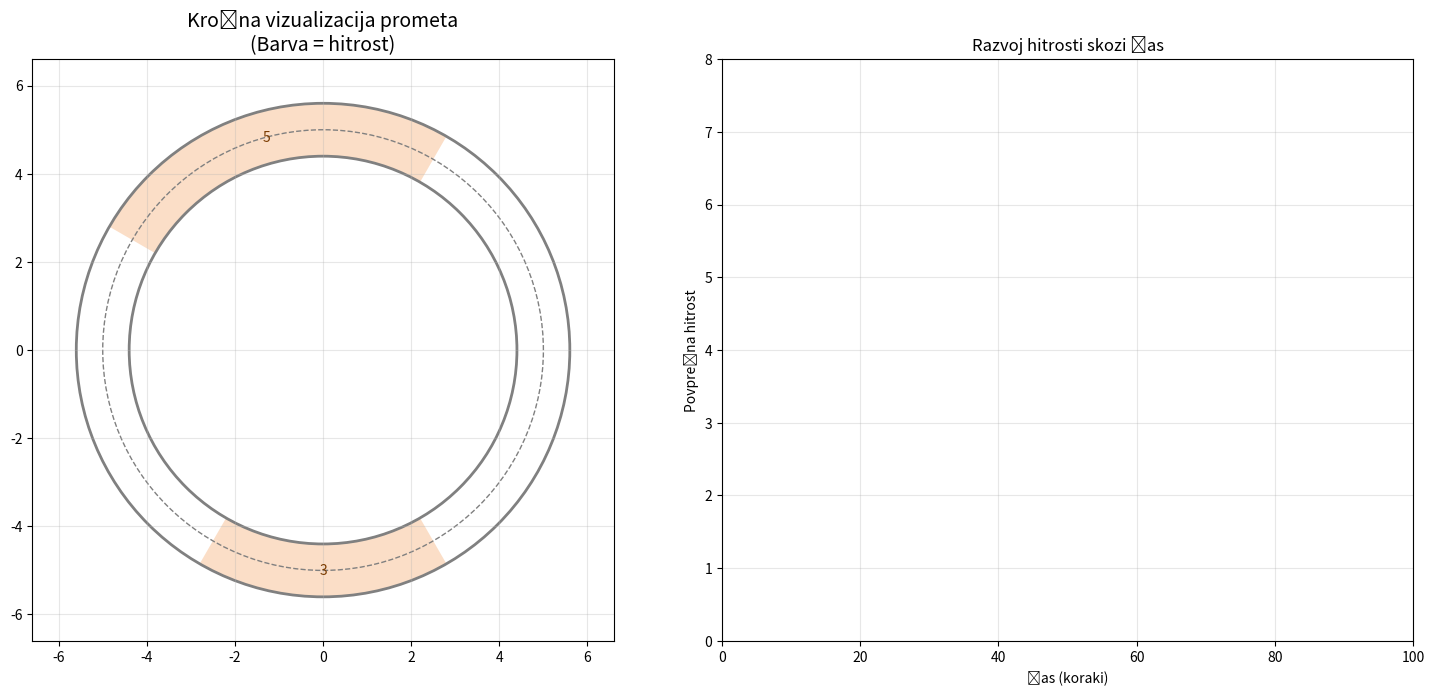

Reproduce this figure in Python.
import numpy as np
import random
import matplotlib.pyplot as plt
from matplotlib.animation import FuncAnimation
from matplotlib.patches import Circle, Wedge
import matplotlib.colors as mcolors

RANDOM_MEJA = 0.2

class Avto:
    """predstavlja avto v modelu"""
    def __init__(self, poz, pas=0, hitrost=0, max_hitrost=5, color=None):
        self.poz = poz          # index celice
        self.hitrost = hitrost
        self.pas = pas
        self.max_hitrost = max_hitrost
        if color:
            self.color = color
        else:
            # Izogni se pretemnim (skoraj crnim) barvam.
            while True:
                value = random.randint(0, 0xFFFFFF)
                r = (value >> 16) & 0xFF
                g = (value >> 8) & 0xFF
                b = value & 0xFF
                if (r + g + b) >= 120:
                    self.color = "#{:06x}".format(value)
                    break


    def update_hitrost(self, razdalja, p_zaviranje, omejitev=None):
        """sprejme razdaljo do naslednjega avta in temu ustrezno spremeni hitrost"""
        # pospeševanje do maksimalne hitrosti
        hitrost = self.hitrost
        max_dovoljena = self.max_hitrost
        if omejitev is not None:
            max_dovoljena = min(max_dovoljena, omejitev)
        if hitrost < max_dovoljena:
            hitrost += 1

        # premakneš se lahko največ do avta spredaj
        if razdalja is not None: #lahko je razdalja = 0
            hitrost = min(hitrost, razdalja)

        # naključno zaviranje
        p = random.uniform(0, 1)
        if p < p_zaviranje and hitrost > 0: 
            hitrost -= 1

        # če je prehod iz velike omejitve v manjšo (mogoče kasneje lookahead, postopno zmanjševanje)
        if hitrost > max_dovoljena:
            hitrost = max_dovoljena

        self.hitrost = hitrost

    # def update_pozicija(self, razdalja):
    #     """sprejme razdaljo do naslednjega avta in temu ustrezno spremeni pozicijo"""
    #     self.poz = (self.poz + self.hitrost) % dolzina_ceste
    #     return self.poz

class Ovira:
    """predstavlja oviro na cesti v modelu"""
    def __init__(self, poz, pas=0):
        self.poz = poz   
        self.pas = pas

class Cesta:
    def __init__(self, dolzina_ceste=1000, p_zaviranje=0.3, omejitve=None):
        self.dolzina_ceste = dolzina_ceste
        self.st_pasov = 2
        self.cesta = [[None] * dolzina_ceste for _ in range(self.st_pasov)]
        self.p_zaviranje = p_zaviranje
        self.max_hitrost = 7 #zaenkrat da vse deluje, to se uporabi da nardi graf
        self.cas = 0
        self.avti = []
        self.ovire = []
        self.cesta_omejitve = [None] * dolzina_ceste
        if omejitve:
            self.set_omejitve(omejitve)

    def random_cars(self, max_hitrost=5, max_hitrost_interval=None, gostota=0.05):
        # Nakljucno razporedi avte po pasovih glede na gostoto.
        gostota = gostota / self.st_pasov
        for pas in range(self.st_pasov):
            for i in range(self.dolzina_ceste):  # Random postavitev avtov
                if random.random() < gostota and self.cesta[pas][i] is None:
                    avto_max_hitrost = (
                        random.randint(*max_hitrost_interval)
                        if max_hitrost_interval
                        else max_hitrost
                    )
                    avto = Avto(i, pas=pas, max_hitrost=avto_max_hitrost)
                    self.avti.append(avto)
                    self.cesta[pas][i] = avto

    def add_car(self, pozicija, pas, max_hitrost):
        # Rocno doda avto na cesto, ce je celica prosta.
        if self.cesta[pas][pozicija] == None:
            avto = Avto(pozicija, pas=pas, max_hitrost=max_hitrost)
            self.avti.append(avto)
            self.cesta[pas][pozicija] = avto
            return True
        else:
            return False

    def add_obstacle(self, pozicija, pas):
        # Doda oviro na cesto in jo shrani v seznam ovir.
        ovira = Ovira(pozicija, pas)
        self.ovire.append(ovira)
        self.cesta[pas][pozicija] = ovira

    def set_omejitve(self, omejitve):
        # Nastavi omejitve hitrosti po pozicijah ceste.
        self.cesta_omejitve = [None] * self.dolzina_ceste
        for omejitev in omejitve:
            for i in range(omejitev["od"], omejitev["do"]):
                if 0 <= i < self.dolzina_ceste:
                    self.cesta_omejitve[i] = omejitev["max_hitrost"]
        print(self.cesta)

    def omejitev_na_poziciji(self, pozicija):
        # Vrne omejitev hitrosti na poziciji ali None, ce je ni.
        return self.cesta_omejitve[pozicija]

    def razdalja_do_naslednjega(self, pas, pozicija):
        """Izračuna razdaljo do naslednjega avtomobila"""
        razdalja = 1
        while self.cesta[pas][(pozicija + razdalja) % self.dolzina_ceste] is None: #ce je prazno mesto
            razdalja += 1
            if razdalja > self.dolzina_ceste:  #za vsak slučaj
                return None
        return razdalja - 1  #povečamo preden preverimo za naslednjo mesto
    
    def razdalja_do_prejsnjega(self, pas, pozicija):
        """Izračuna razdaljo do prejšnjega avtomobila zadaj"""
        razdalja = 1
        while self.cesta[pas][(pozicija - razdalja) % self.dolzina_ceste] is None:
            razdalja += 1
            if razdalja > self.dolzina_ceste:
                return None
        return razdalja - 1

    def korak_simulacije(self):
        """En korak simulacije"""
        # print("Posodabljam \n")
        
        # Možna sprememba pasu
        lane_changes = []
        for avto in self.avti:
            novi_pas = should_change_lane(self, avto, self.cas)
            if novi_pas is not None and self.cesta[novi_pas][avto.poz] is None:
                lane_changes.append((avto, novi_pas))
        for avto, novi_pas in lane_changes:
            self.cesta[avto.pas][avto.poz] = None
            avto.pas = novi_pas
            self.cesta[avto.pas][avto.poz] = avto

        # Posodobitev hitrosti
        for avto in self.avti:
            razdalja = self.razdalja_do_naslednjega(avto.pas, avto.poz)
            omejitev = self.omejitev_na_poziciji(avto.poz)
            avto.update_hitrost(razdalja, self.p_zaviranje, omejitev)

        # Premikanje avtomobilov
        nova_cesta = [[None] * self.dolzina_ceste for _ in range(self.st_pasov)]
        for ovira in self.ovire:
            nova_cesta[ovira.pas][ovira.poz] = ovira
        for avto in self.avti:
            nova_pozicija = (avto.poz + avto.hitrost) % self.dolzina_ceste
            avto.poz = nova_pozicija
            nova_cesta[avto.pas][nova_pozicija] = avto
        
        self.cesta = nova_cesta
        self.cas += 1
    
def should_change_lane(cesta, avto, cas,
                       lookahead=16,
                       safe_gap_front=2,
                       safe_gap_back=1,
                       delta_hitrost_hitri_zadaj=1):
    """
    Odločanje o menjavi pasu z dinamiko sodih/lihih korakov in oceno kvalitete pasu.
    """

    if cesta.st_pasov < 2:
        return None

    pas = avto.pas
    poz = avto.poz
    L = cesta.dolzina_ceste
    trenutna_hitrost = avto.hitrost
    max_hitrost = avto.max_hitrost

    razdalja_spredaj = cesta.razdalja_do_naslednjega(pas, poz)
    zelena_hitrost = min(trenutna_hitrost + 1, max_hitrost)
    bo_moral_zavirati = (
        razdalja_spredaj is not None and razdalja_spredaj <= trenutna_hitrost
    )
    bo_moral_zavirati_ovira = (
        bo_moral_zavirati and isinstance(cesta.cesta[pas][(poz+razdalja_spredaj+1) % L], Ovira)
    )
    hoce_hitreje = zelena_hitrost > trenutna_hitrost

    v_avg_trenutni = info_o_pasu(
        cesta, avto, pas, lookahead=lookahead
    )

    razdalja_zadaj_trenutni = cesta.razdalja_do_prejsnjega(pas, poz)
    avto_zadaj = None
    if razdalja_zadaj_trenutni is not None and razdalja_zadaj_trenutni <= lookahead:
        poz_zadaj = (poz - razdalja_zadaj_trenutni) % L
        avto_zadaj = cesta.cesta[pas][poz_zadaj]

    hiter_avto_zadaj = (
        isinstance(avto_zadaj, Avto) and
        avto_zadaj.hitrost >= trenutna_hitrost + delta_hitrost_hitri_zadaj
    )

    # Menjava iz desnega v levi pas (prehitevanje).
    if pas == 0:
        ciljni_pas = 1
        # lahko sploh menjamo
        if cesta.cesta[ciljni_pas][poz] is not None:
            return None

        # v_avg_ciljni = info_o_pasu(
        #     cesta, avto, ciljni_pas, lookahead=lookahead
        # )

        klasicna_motivacija = bo_moral_zavirati
        # pas_izgleda_boljsi = v_avg_ciljni > v_avg_trenutni + 0.5
        incentive = klasicna_motivacija #or pas_izgleda_boljsi
        print(f"bo_moral_zavirati {bo_moral_zavirati}, hoce_hitreje {hoce_hitreje}")

    # Menjava iz levega v desni pas (vracanje).
    if pas == 1:
        ciljni_pas = 0
        if cesta.cesta[ciljni_pas][poz] is not None:
            return None

        v_avg_ciljni = info_o_pasu(
            cesta, avto, ciljni_pas, lookahead=lookahead
        )

        ni_vec_mocne_potrebe_za_prehitevanje = not bo_moral_zavirati
        motivacija_hiter_zadaj = hiter_avto_zadaj
        incentive = (
            ni_vec_mocne_potrebe_za_prehitevanje
            or motivacija_hiter_zadaj
            or bo_moral_zavirati_ovira
        )
        
    if incentive:
        razdalja_pred = cesta.razdalja_do_naslednjega(ciljni_pas, poz)
        razdalja_zadaj = cesta.razdalja_do_prejsnjega(ciljni_pas, poz)
        if razdalja_pred is None:
            razdalja_pred = L
        if razdalja_zadaj is None:
            razdalja_zadaj = L

        security = (razdalja_pred >= safe_gap_front and
                    razdalja_zadaj >= safe_gap_back)
        if security == False:
            print("Ne dovolim prehitevati")
        return ciljni_pas if security else None
    else:
        return None


def info_o_pasu(cesta, avto, pas, lookahead=15):
    """
    Vrne oceno v_avg pasu: povprečna hitrost vozil v lookahead oknu
    """
    poz = avto.poz
    L = cesta.dolzina_ceste
    vmax = avto.max_hitrost

    vsota_hitrosti = 0.0
    st_avtov = 0
    for d in range(1, lookahead + 1):
        nova_poz = (poz + d) % L
        drugi = cesta.cesta[pas][nova_poz]
        if drugi is not None and isinstance(drugi, Avto):
            vsota_hitrosti += drugi.hitrost
            st_avtov += 1

    v_avg = vsota_hitrosti / st_avtov if st_avtov else 100 #ce ni avtov neka visoka številka
    return v_avg


def simple_vizualiziraj_simulacijo(model, koraki=50):
    """Vizualizira simulacijo"""
    stanja = []
    
    for _ in range(koraki):
        stanje = []
        for pas in range(model.st_pasov):
            stanje.extend(1 if avto is not None else 0 for avto in model.cesta[pas])
        stanja.append(stanje)
        model.korak_simulacije()
    
    plt.figure(figsize=(12, 8))
    plt.imshow(stanja, cmap='binary', aspect='auto')
    plt.xlabel('Pozicija na cesti')
    plt.ylabel('Čas (koraki)')
    plt.title('Nagel-Schreckenberg model prometa')
    plt.colorbar(label='Prisotnost avtomobila')
    plt.show()

# vizualiziraj_simulacijo(Cesta(dolzina_ceste=20), koraki=10)


def vizualizacija_kroga(model, koraki=100):
    """Krožna vizualizacija prometa"""
    fig, (ax1, ax2) = plt.subplots(1, 2, figsize=(15, 7))
    
    # Nastavitev kroga
    center_radius = 5
    lane_spacing = 0.6
    center = (0, 0)
    
    def lane_offset(pas):
        """Vrne odmik posameznega pasu relativno na srednjo krožnico."""
        return (pas - (model.st_pasov - 1) / 2) * lane_spacing
    
    def pozicija_na_krogu(pozicija, total, pas):
        """Pretvori linearno pozicijo v točko na izbranem pasu na krogu"""
        angle = 2 * np.pi * pozicija / total
        radius = center_radius + lane_offset(pas)
        x = radius * np.cos(angle)
        y = radius * np.sin(angle)
        return x, y, angle
    
    # Priprava za animacijo
    scatter = ax1.scatter([], [], s=100, alpha=0.7)
    scatter_ovire = ax1.scatter([], [], s=90, marker='s', color='black', alpha=0.9)
    
    # Nastavitev krožne ceste (en krog na pas)
    max_offset = lane_offset(model.st_pasov - 1) if model.st_pasov > 1 else 0
    min_offset = lane_offset(0) if model.st_pasov > 1 else 0
    outer_radius = center_radius + max_offset + lane_spacing / 2
    inner_radius = center_radius + min_offset - lane_spacing / 2
    inner_radius = max(inner_radius, 0.5)

    # Označi odseke z omejitvami hitrosti (ena barva cez oba pasova).
    omejitve = getattr(model, "cesta_omejitve", None)
    if omejitve:
        start = None
        current = None
        for idx, omejitev in enumerate(omejitve + [None]):
            if omejitev != current:
                if current is not None and start is not None:
                    theta1 = 360 * start / model.dolzina_ceste
                    theta2 = 360 * idx / model.dolzina_ceste
                    if theta2 < theta1:
                        theta2 += 360
                    arc = Wedge(
                        center,
                        r=outer_radius,
                        theta1=theta1,
                        theta2=theta2,
                        width=outer_radius - inner_radius,
                        facecolor="#f4a261",
                        edgecolor="none",
                        alpha=0.35,
                    )
                    ax1.add_patch(arc)
                    mid_angle = np.deg2rad((theta1 + theta2) / 2)
                    mid_radius = (outer_radius + inner_radius) / 2
                    ax1.text(
                        mid_radius * np.cos(mid_angle),
                        mid_radius * np.sin(mid_angle),
                        str(current),
                        ha="center",
                        va="center",
                        fontsize=10,
                        color="#7a3b00",
                    )
                start = idx if omejitev is not None else None
                current = omejitev
    
    outer_circle = Circle(center, outer_radius, fill=False, edgecolor='gray', linewidth=2)
    inner_circle = Circle(center, inner_radius, fill=False, edgecolor='gray', linewidth=2)
    ax1.add_patch(outer_circle)
    ax1.add_patch(inner_circle)
    
    # Dodaj vmesne črte med pasovi
    for idx in range(1, model.st_pasov):
        radius = center_radius + lane_offset(idx - 0.5)
        ax1.add_patch(Circle(center, radius, fill=False, edgecolor='gray', linewidth=1, linestyle='--'))
    
    plot_radius = max(outer_radius, inner_radius)
    ax1.set_xlim(-plot_radius-1, plot_radius+1)
    ax1.set_ylim(-plot_radius-1, plot_radius+1)
    ax1.set_aspect('equal')
    ax1.set_title('Krožna vizualizacija prometa\n(Barva = hitrost)', fontsize=14)
    ax1.grid(True, alpha=0.3)
    
    # Priprava časovnega grafa
    časovna_os = list(range(koraki))
    povprecne_hitrosti = []
    ax2.set_xlim(0, koraki)
    ax2.set_ylim(0, model.max_hitrost + 1)
    ax2.set_xlabel('Čas (koraki)')
    ax2.set_ylabel('Povprečna hitrost')
    ax2.set_title('Razvoj hitrosti skozi čas')
    ax2.grid(True, alpha=0.3)
    line, = ax2.plot([], [], 'b-', linewidth=2)
    
    def init():
        scatter.set_offsets(np.empty((0, 2)))
        line.set_data([], [])
        return scatter, scatter_ovire, line
    
    def update(frame):
        # Izvedi korak simulacije
        if frame == 0:
            povprecne_hitrosti.clear()
        if frame > 0:
            model.korak_simulacije()
        
        # Prikaži avte na krogu
        pozicije = []
        barve = []
        hitrosti = []
        pozicije_ovir = []
        
        for avto in model.avti:
            x, y, kot = pozicija_na_krogu(avto.poz, model.dolzina_ceste, avto.pas)
            pozicije.append([x, y])
            hitrosti.append(avto.hitrost)
            # Barva glede na hitrost
            barva = plt.cm.viridis(avto.hitrost / model.max_hitrost)
            barve.append(barva)

        for ovira in model.ovire:
            x, y, _ = pozicija_na_krogu(ovira.poz, model.dolzina_ceste, ovira.pas)
            pozicije_ovir.append([x, y])
        
        if pozicije:
            scatter.set_offsets(pozicije)
        else:
            scatter.set_offsets(np.empty((0, 2)))
        scatter.set_color(barve)
        scatter.set_sizes([80 + hitrost * 20 for hitrost in hitrosti])  # Velikost glede na hitrost

        if pozicije_ovir:
            scatter_ovire.set_offsets(pozicije_ovir)
        else:
            scatter_ovire.set_offsets(np.empty((0, 2)))
        
        # Posodobi časovni graf
        povprecna_hitrost = np.mean(hitrosti) if hitrosti else 0
        povprecne_hitrosti.append(povprecna_hitrost)
        
        line.set_data(časovna_os[:frame+1], povprecne_hitrosti)
        
        # Posodobi naslov s statistiko
        ax1.set_title(f'Krožna vizualizacija prometa\n'
                     f'Korak: {frame}, Avti: {len(model.avti)}, '
                     f'Povprečna hitrost: {povprecna_hitrost:.2f}', fontsize=12)
        
        return scatter, scatter_ovire, line
    
    # Ustvari animacijo
    anim = FuncAnimation(fig, update, frames=koraki, 
                        init_func=init, blit=True, interval=200, repeat=True)
    
    plt.tight_layout()
    plt.show()
    
    return anim

if __name__ == "__main__":
    # TESTIRAJ
    print("=== KROŽNA VIZUALIZACIJA ===")
    model = Cesta(dolzina_ceste=60, p_zaviranje=0.2, omejitve=[
    {"od": 10, "do": 25, "max_hitrost": 5},
    {"od": 40, "do": 50, "max_hitrost": 3},])
    model.random_cars(gostota=0.3, max_hitrost_interval=(3, 6))
    model.add_obstacle(15, 1)
    model.add_obstacle(16, 1)
    model.add_obstacle(17, 1)

    # Animacija
    print("Zaženem animacijo...")
    anim = vizualizacija_kroga(model, koraki=100)
